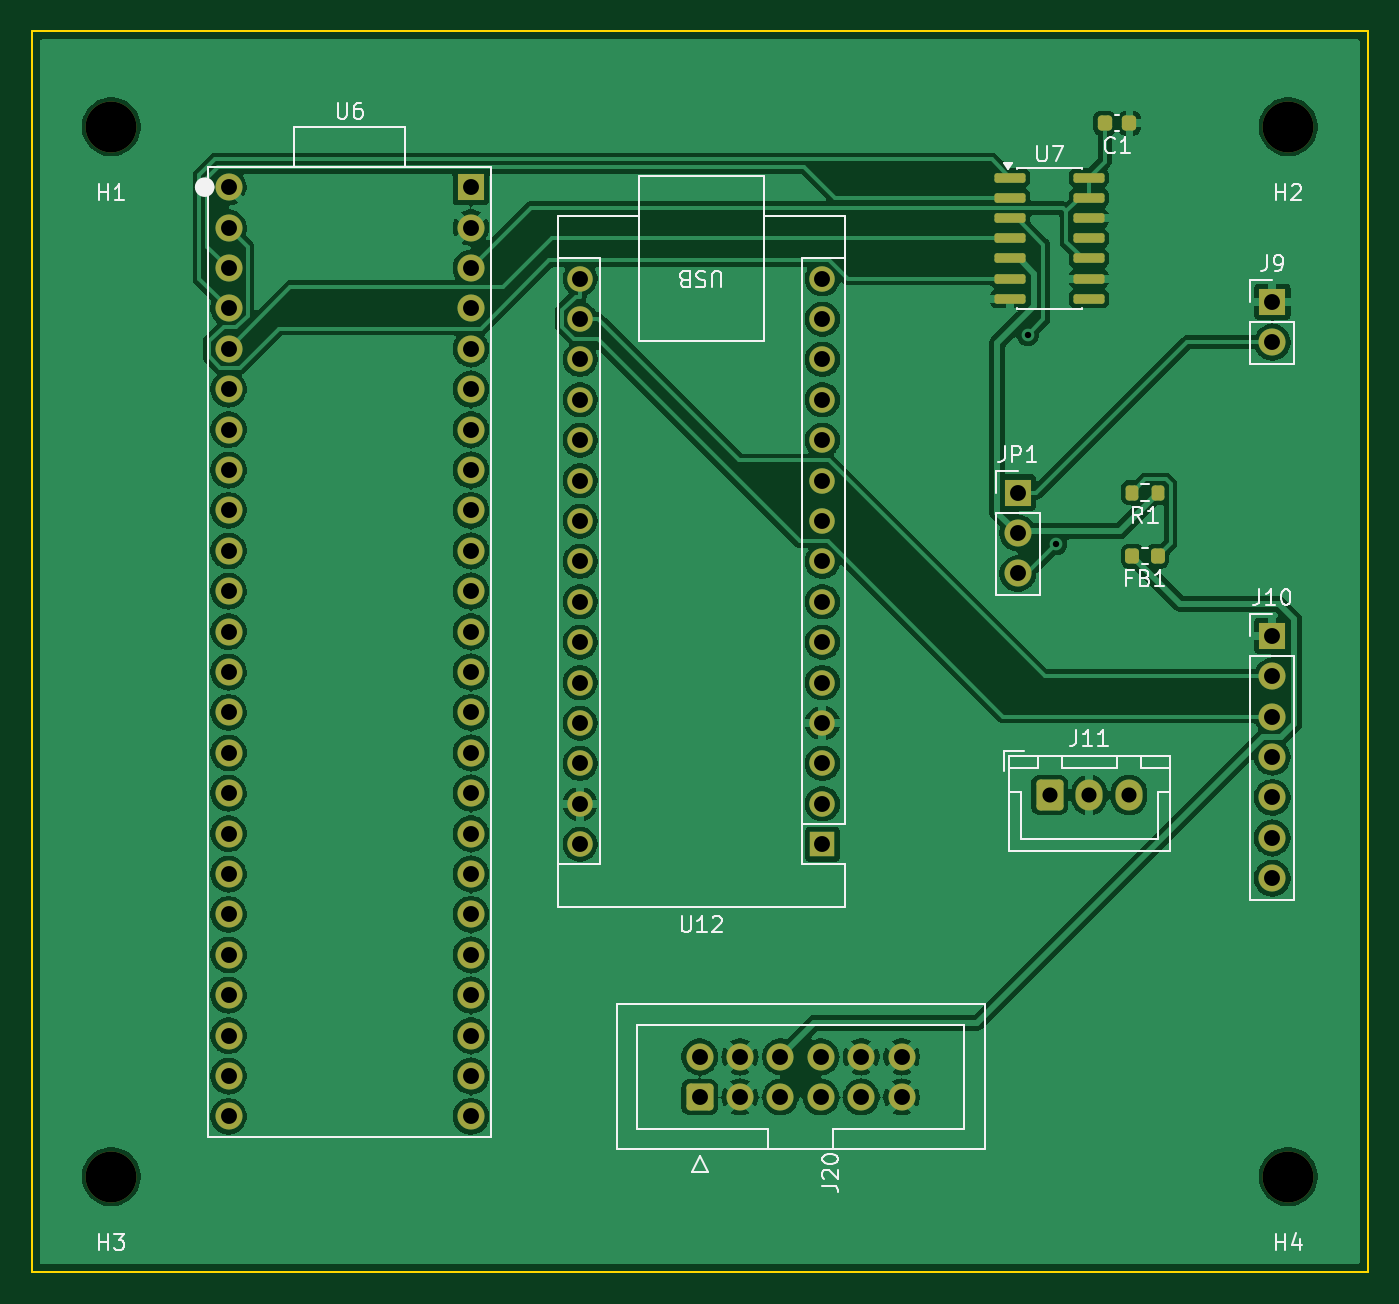
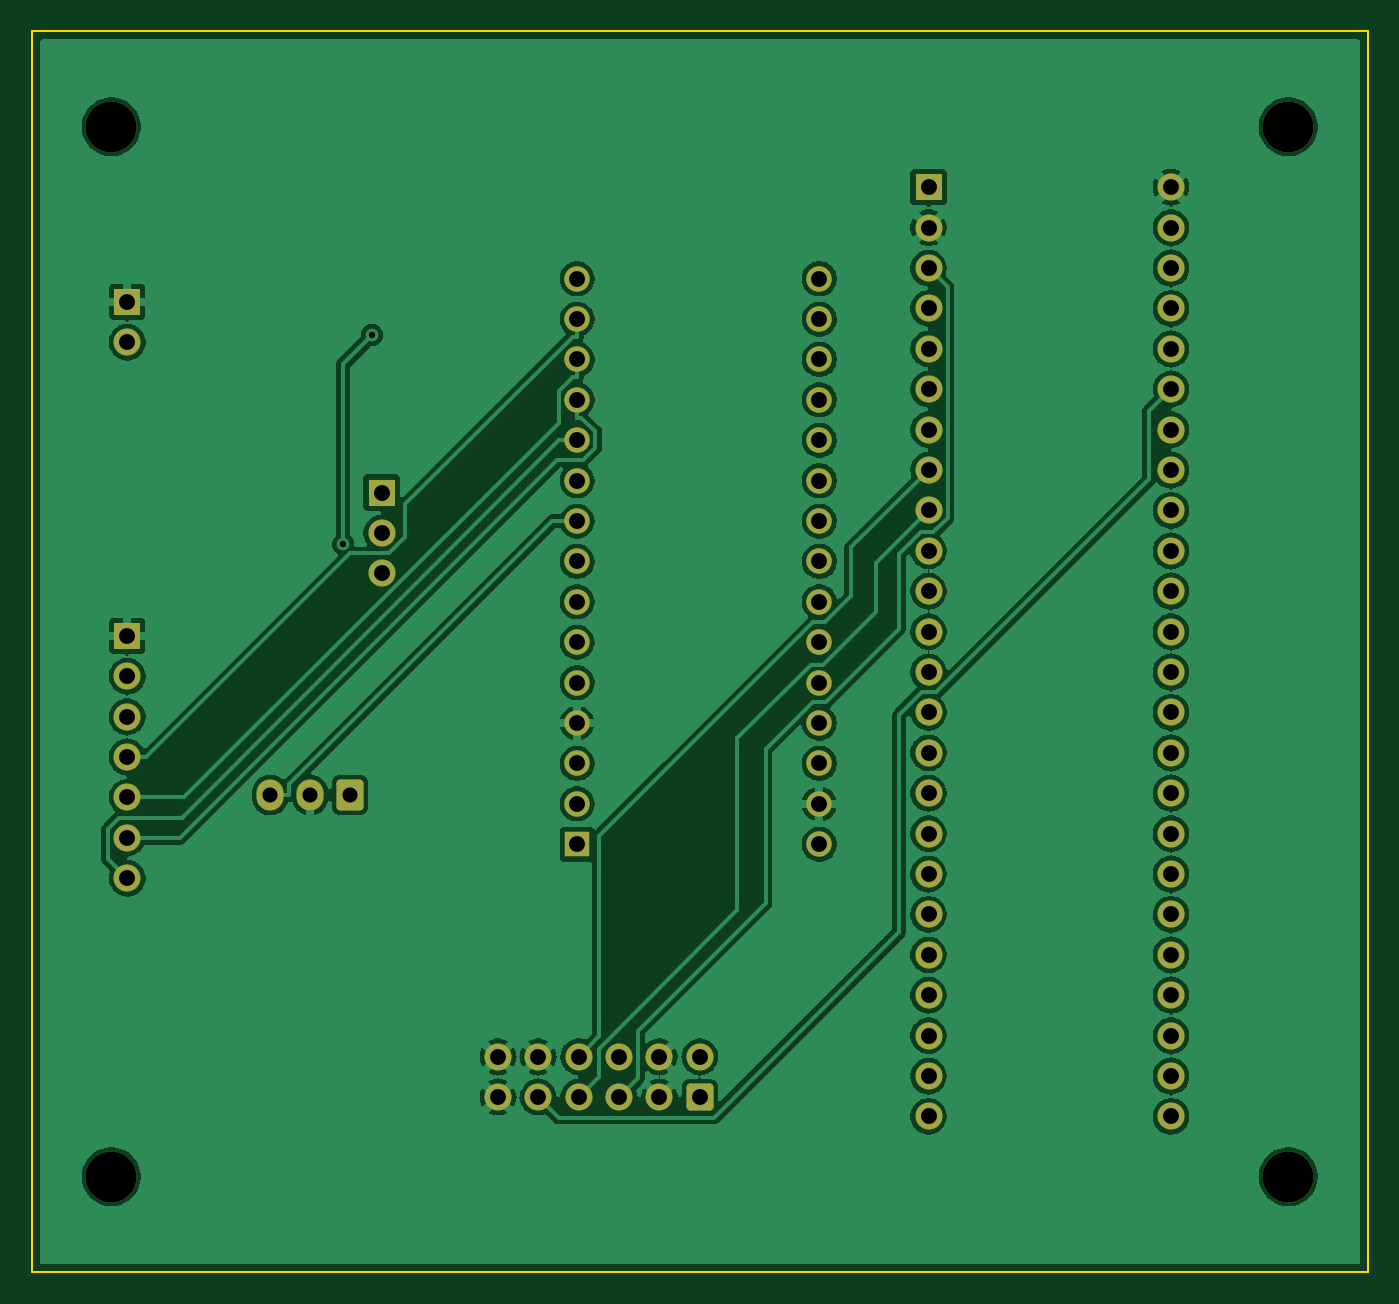
Circuit board: 11 layer files. Board 84.0 x 78.0 mm.
- bottom_copper: nova_pcb_v6_logic-B_Cu.gbl (179983 bytes)
- bottom_mask: nova_pcb_v6_logic-B_Mask.gbs (4422 bytes)
- paste: nova_pcb_v6_logic-B_Paste.gbp (1320 bytes)
- bottom_silk: nova_pcb_v6_logic-B_Silkscreen.gbo (461 bytes)
- outline: nova_pcb_v6_logic-Edge_Cuts.gm1 (690 bytes)
- top_copper: nova_pcb_v6_logic-F_Cu.gtl (204031 bytes)
- top_mask: nova_pcb_v6_logic-F_Mask.gts (5436 bytes)
- paste: nova_pcb_v6_logic-F_Paste.gtp (2332 bytes)
- top_silk: nova_pcb_v6_logic-F_Silkscreen.gto (22975 bytes)
- drill: nova_pcb_v6_logic-NPTH.drl (387 bytes)
- drill: nova_pcb_v6_logic-PTH.drl (2058 bytes)

=== bottom_copper: nova_pcb_v6_logic-B_Cu.gbl (179983 bytes, source omitted) ===
=== bottom_mask: nova_pcb_v6_logic-B_Mask.gbs ===
%TF.GenerationSoftware,KiCad,Pcbnew,9.0.5*%
%TF.CreationDate,2026-06-14T11:39:57-07:00*%
%TF.ProjectId,nova_pcb_v6_logic,6e6f7661-5f70-4636-925f-76365f6c6f67,rev?*%
%TF.SameCoordinates,Original*%
%TF.FileFunction,Soldermask,Bot*%
%TF.FilePolarity,Negative*%
%FSLAX46Y46*%
G04 Gerber Fmt 4.6, Leading zero omitted, Abs format (unit mm)*
G04 Created by KiCad (PCBNEW 9.0.5) date 2026-06-14 11:39:57*
%MOMM*%
%LPD*%
G01*
G04 APERTURE LIST*
G04 Aperture macros list*
%AMRoundRect*
0 Rectangle with rounded corners*
0 $1 Rounding radius*
0 $2 $3 $4 $5 $6 $7 $8 $9 X,Y pos of 4 corners*
0 Add a 4 corners polygon primitive as box body*
4,1,4,$2,$3,$4,$5,$6,$7,$8,$9,$2,$3,0*
0 Add four circle primitives for the rounded corners*
1,1,$1+$1,$2,$3*
1,1,$1+$1,$4,$5*
1,1,$1+$1,$6,$7*
1,1,$1+$1,$8,$9*
0 Add four rect primitives between the rounded corners*
20,1,$1+$1,$2,$3,$4,$5,0*
20,1,$1+$1,$4,$5,$6,$7,0*
20,1,$1+$1,$6,$7,$8,$9,0*
20,1,$1+$1,$8,$9,$2,$3,0*%
G04 Aperture macros list end*
%ADD10RoundRect,0.250000X0.600000X0.600000X-0.600000X0.600000X-0.600000X-0.600000X0.600000X-0.600000X0*%
%ADD11C,1.700000*%
%ADD12RoundRect,0.250000X0.600000X0.725000X-0.600000X0.725000X-0.600000X-0.725000X0.600000X-0.725000X0*%
%ADD13O,1.700000X1.950000*%
%ADD14R,1.700000X1.700000*%
%ADD15C,3.200000*%
%ADD16R,1.600000X1.600000*%
%ADD17O,1.600000X1.600000*%
G04 APERTURE END LIST*
D10*
%TO.C,J20*%
X140000000Y-124000000D03*
D11*
X140000000Y-121460000D03*
X142540000Y-124000000D03*
X142540000Y-121460000D03*
X145080000Y-124000000D03*
X145080000Y-121460000D03*
X147620000Y-124000000D03*
X147620000Y-121460000D03*
X150160000Y-124000000D03*
X150160000Y-121460000D03*
X152700000Y-124000000D03*
X152700000Y-121460000D03*
%TD*%
D12*
%TO.C,J11*%
X162000000Y-105000000D03*
D13*
X164500000Y-105000000D03*
X167000000Y-105000000D03*
%TD*%
D14*
%TO.C,J10*%
X176000000Y-95000000D03*
D11*
X176000000Y-97540000D03*
X176000000Y-100080000D03*
X176000000Y-102620000D03*
X176000000Y-105160000D03*
X176000000Y-107700000D03*
X176000000Y-110240000D03*
%TD*%
D15*
%TO.C,H3*%
X103000000Y-129000000D03*
%TD*%
D14*
%TO.C,U6*%
X125620000Y-66790000D03*
D11*
X110380000Y-66790000D03*
X125620000Y-69330000D03*
X110380000Y-71870000D03*
X110380000Y-69330000D03*
X110380000Y-74410000D03*
X110380000Y-76950000D03*
X125620000Y-87110000D03*
X125620000Y-84570000D03*
X110380000Y-79490000D03*
X110380000Y-102350000D03*
X125620000Y-71870000D03*
X110380000Y-82030000D03*
X110380000Y-84570000D03*
X110380000Y-87110000D03*
X110380000Y-89650000D03*
X110380000Y-92190000D03*
X110380000Y-94730000D03*
X110380000Y-97270000D03*
X110380000Y-99810000D03*
X125620000Y-99810000D03*
X125620000Y-97270000D03*
X125620000Y-94730000D03*
X125620000Y-92190000D03*
X125620000Y-89650000D03*
X125620000Y-82030000D03*
X125620000Y-79490000D03*
X125620000Y-76950000D03*
X125620000Y-74410000D03*
X110380000Y-104890000D03*
X110380000Y-107430000D03*
X110380000Y-109970000D03*
X110380000Y-112510000D03*
X110380000Y-115050000D03*
X110380000Y-117590000D03*
X110380000Y-120130000D03*
X110380000Y-122670000D03*
X110380000Y-125210000D03*
X125620000Y-125210000D03*
X125620000Y-122670000D03*
X125620000Y-120130000D03*
X125620000Y-117590000D03*
X125620000Y-115050000D03*
X125620000Y-112510000D03*
X125620000Y-109970000D03*
X125620000Y-107430000D03*
X125620000Y-104890000D03*
X125620000Y-102350000D03*
%TD*%
D15*
%TO.C,H4*%
X177000000Y-129000000D03*
%TD*%
%TO.C,H1*%
X103000000Y-63000000D03*
%TD*%
D14*
%TO.C,JP1*%
X160000000Y-86000000D03*
D11*
X160000000Y-88540000D03*
X160000000Y-91080000D03*
%TD*%
D16*
%TO.C,U12*%
X147720000Y-108100000D03*
D17*
X147720000Y-105560000D03*
X147720000Y-103020000D03*
X147720000Y-100480000D03*
X147720000Y-97940000D03*
X147720000Y-95400000D03*
X147720000Y-92860000D03*
X147720000Y-90320000D03*
X147720000Y-87780000D03*
X147720000Y-85240000D03*
X147720000Y-82700000D03*
X147720000Y-80160000D03*
X147720000Y-77620000D03*
X147720000Y-75080000D03*
X147720000Y-72540000D03*
X132480000Y-72540000D03*
X132480000Y-75080000D03*
X132480000Y-77620000D03*
X132480000Y-80160000D03*
X132480000Y-82700000D03*
X132480000Y-85240000D03*
X132480000Y-87780000D03*
X132480000Y-90320000D03*
X132480000Y-92860000D03*
X132480000Y-95400000D03*
X132480000Y-97940000D03*
X132480000Y-100480000D03*
X132480000Y-103020000D03*
X132480000Y-105560000D03*
X132480000Y-108100000D03*
%TD*%
D15*
%TO.C,H2*%
X177000000Y-63000000D03*
%TD*%
D14*
%TO.C,J9*%
X176000000Y-74000000D03*
D11*
X176000000Y-76540000D03*
%TD*%
M02*

=== paste: nova_pcb_v6_logic-B_Paste.gbp (1320 bytes, source withheld) ===
=== bottom_silk: nova_pcb_v6_logic-B_Silkscreen.gbo ===
%TF.GenerationSoftware,KiCad,Pcbnew,9.0.5*%
%TF.CreationDate,2026-06-14T11:39:57-07:00*%
%TF.ProjectId,nova_pcb_v6_logic,6e6f7661-5f70-4636-925f-76365f6c6f67,rev?*%
%TF.SameCoordinates,Original*%
%TF.FileFunction,Legend,Bot*%
%TF.FilePolarity,Positive*%
%FSLAX46Y46*%
G04 Gerber Fmt 4.6, Leading zero omitted, Abs format (unit mm)*
G04 Created by KiCad (PCBNEW 9.0.5) date 2026-06-14 11:39:57*
%MOMM*%
%LPD*%
G01*
G04 APERTURE LIST*
G04 APERTURE END LIST*
M02*

=== outline: nova_pcb_v6_logic-Edge_Cuts.gm1 ===
%TF.GenerationSoftware,KiCad,Pcbnew,9.0.5*%
%TF.CreationDate,2026-06-14T11:39:57-07:00*%
%TF.ProjectId,nova_pcb_v6_logic,6e6f7661-5f70-4636-925f-76365f6c6f67,rev?*%
%TF.SameCoordinates,Original*%
%TF.FileFunction,Profile,NP*%
%FSLAX46Y46*%
G04 Gerber Fmt 4.6, Leading zero omitted, Abs format (unit mm)*
G04 Created by KiCad (PCBNEW 9.0.5) date 2026-06-14 11:39:57*
%MOMM*%
%LPD*%
G01*
G04 APERTURE LIST*
%TA.AperFunction,Profile*%
%ADD10C,0.100000*%
%TD*%
G04 APERTURE END LIST*
D10*
X98000000Y-135000000D02*
X98000000Y-57000000D01*
X98000000Y-57000000D02*
X182000000Y-57000000D01*
X182000000Y-57000000D02*
X182000000Y-135000000D01*
X182000000Y-135000000D02*
X98000000Y-135000000D01*
M02*

=== top_copper: nova_pcb_v6_logic-F_Cu.gtl (204031 bytes, source omitted) ===
=== top_mask: nova_pcb_v6_logic-F_Mask.gts ===
%TF.GenerationSoftware,KiCad,Pcbnew,9.0.5*%
%TF.CreationDate,2026-06-14T11:39:57-07:00*%
%TF.ProjectId,nova_pcb_v6_logic,6e6f7661-5f70-4636-925f-76365f6c6f67,rev?*%
%TF.SameCoordinates,Original*%
%TF.FileFunction,Soldermask,Top*%
%TF.FilePolarity,Negative*%
%FSLAX46Y46*%
G04 Gerber Fmt 4.6, Leading zero omitted, Abs format (unit mm)*
G04 Created by KiCad (PCBNEW 9.0.5) date 2026-06-14 11:39:57*
%MOMM*%
%LPD*%
G01*
G04 APERTURE LIST*
G04 Aperture macros list*
%AMRoundRect*
0 Rectangle with rounded corners*
0 $1 Rounding radius*
0 $2 $3 $4 $5 $6 $7 $8 $9 X,Y pos of 4 corners*
0 Add a 4 corners polygon primitive as box body*
4,1,4,$2,$3,$4,$5,$6,$7,$8,$9,$2,$3,0*
0 Add four circle primitives for the rounded corners*
1,1,$1+$1,$2,$3*
1,1,$1+$1,$4,$5*
1,1,$1+$1,$6,$7*
1,1,$1+$1,$8,$9*
0 Add four rect primitives between the rounded corners*
20,1,$1+$1,$2,$3,$4,$5,0*
20,1,$1+$1,$4,$5,$6,$7,0*
20,1,$1+$1,$6,$7,$8,$9,0*
20,1,$1+$1,$8,$9,$2,$3,0*%
G04 Aperture macros list end*
%ADD10RoundRect,0.250000X0.600000X0.600000X-0.600000X0.600000X-0.600000X-0.600000X0.600000X-0.600000X0*%
%ADD11C,1.700000*%
%ADD12RoundRect,0.250000X0.600000X0.725000X-0.600000X0.725000X-0.600000X-0.725000X0.600000X-0.725000X0*%
%ADD13O,1.700000X1.950000*%
%ADD14R,1.700000X1.700000*%
%ADD15RoundRect,0.225000X0.225000X0.250000X-0.225000X0.250000X-0.225000X-0.250000X0.225000X-0.250000X0*%
%ADD16C,3.200000*%
%ADD17RoundRect,0.200000X0.200000X0.275000X-0.200000X0.275000X-0.200000X-0.275000X0.200000X-0.275000X0*%
%ADD18RoundRect,0.218750X0.218750X0.256250X-0.218750X0.256250X-0.218750X-0.256250X0.218750X-0.256250X0*%
%ADD19R,1.600000X1.600000*%
%ADD20O,1.600000X1.600000*%
%ADD21RoundRect,0.150000X0.825000X0.150000X-0.825000X0.150000X-0.825000X-0.150000X0.825000X-0.150000X0*%
G04 APERTURE END LIST*
D10*
%TO.C,J20*%
X140000000Y-124000000D03*
D11*
X140000000Y-121460000D03*
X142540000Y-124000000D03*
X142540000Y-121460000D03*
X145080000Y-124000000D03*
X145080000Y-121460000D03*
X147620000Y-124000000D03*
X147620000Y-121460000D03*
X150160000Y-124000000D03*
X150160000Y-121460000D03*
X152700000Y-124000000D03*
X152700000Y-121460000D03*
%TD*%
D12*
%TO.C,J11*%
X162000000Y-105000000D03*
D13*
X164500000Y-105000000D03*
X167000000Y-105000000D03*
%TD*%
D14*
%TO.C,J10*%
X176000000Y-95000000D03*
D11*
X176000000Y-97540000D03*
X176000000Y-100080000D03*
X176000000Y-102620000D03*
X176000000Y-105160000D03*
X176000000Y-107700000D03*
X176000000Y-110240000D03*
%TD*%
D15*
%TO.C,C1*%
X167025000Y-62775000D03*
X165475000Y-62775000D03*
%TD*%
D16*
%TO.C,H3*%
X103000000Y-129000000D03*
%TD*%
D17*
%TO.C,R1*%
X168825000Y-86000000D03*
X167175000Y-86000000D03*
%TD*%
D14*
%TO.C,U6*%
X125620000Y-66790000D03*
D11*
X110380000Y-66790000D03*
X125620000Y-69330000D03*
X110380000Y-71870000D03*
X110380000Y-69330000D03*
X110380000Y-74410000D03*
X110380000Y-76950000D03*
X125620000Y-87110000D03*
X125620000Y-84570000D03*
X110380000Y-79490000D03*
X110380000Y-102350000D03*
X125620000Y-71870000D03*
X110380000Y-82030000D03*
X110380000Y-84570000D03*
X110380000Y-87110000D03*
X110380000Y-89650000D03*
X110380000Y-92190000D03*
X110380000Y-94730000D03*
X110380000Y-97270000D03*
X110380000Y-99810000D03*
X125620000Y-99810000D03*
X125620000Y-97270000D03*
X125620000Y-94730000D03*
X125620000Y-92190000D03*
X125620000Y-89650000D03*
X125620000Y-82030000D03*
X125620000Y-79490000D03*
X125620000Y-76950000D03*
X125620000Y-74410000D03*
X110380000Y-104890000D03*
X110380000Y-107430000D03*
X110380000Y-109970000D03*
X110380000Y-112510000D03*
X110380000Y-115050000D03*
X110380000Y-117590000D03*
X110380000Y-120130000D03*
X110380000Y-122670000D03*
X110380000Y-125210000D03*
X125620000Y-125210000D03*
X125620000Y-122670000D03*
X125620000Y-120130000D03*
X125620000Y-117590000D03*
X125620000Y-115050000D03*
X125620000Y-112510000D03*
X125620000Y-109970000D03*
X125620000Y-107430000D03*
X125620000Y-104890000D03*
X125620000Y-102350000D03*
%TD*%
D16*
%TO.C,H4*%
X177000000Y-129000000D03*
%TD*%
D18*
%TO.C,FB1*%
X168787500Y-90000000D03*
X167212500Y-90000000D03*
%TD*%
D16*
%TO.C,H1*%
X103000000Y-63000000D03*
%TD*%
D14*
%TO.C,JP1*%
X160000000Y-86000000D03*
D11*
X160000000Y-88540000D03*
X160000000Y-91080000D03*
%TD*%
D19*
%TO.C,U12*%
X147720000Y-108100000D03*
D20*
X147720000Y-105560000D03*
X147720000Y-103020000D03*
X147720000Y-100480000D03*
X147720000Y-97940000D03*
X147720000Y-95400000D03*
X147720000Y-92860000D03*
X147720000Y-90320000D03*
X147720000Y-87780000D03*
X147720000Y-85240000D03*
X147720000Y-82700000D03*
X147720000Y-80160000D03*
X147720000Y-77620000D03*
X147720000Y-75080000D03*
X147720000Y-72540000D03*
X132480000Y-72540000D03*
X132480000Y-75080000D03*
X132480000Y-77620000D03*
X132480000Y-80160000D03*
X132480000Y-82700000D03*
X132480000Y-85240000D03*
X132480000Y-87780000D03*
X132480000Y-90320000D03*
X132480000Y-92860000D03*
X132480000Y-95400000D03*
X132480000Y-97940000D03*
X132480000Y-100480000D03*
X132480000Y-103020000D03*
X132480000Y-105560000D03*
X132480000Y-108100000D03*
%TD*%
D21*
%TO.C,U7*%
X159525000Y-66190000D03*
X159525000Y-67460000D03*
X159525000Y-68730000D03*
X159525000Y-70000000D03*
X159525000Y-71270000D03*
X159525000Y-72540000D03*
X159525000Y-73810000D03*
X164475000Y-73810000D03*
X164475000Y-72540000D03*
X164475000Y-71270000D03*
X164475000Y-70000000D03*
X164475000Y-68730000D03*
X164475000Y-67460000D03*
X164475000Y-66190000D03*
%TD*%
D16*
%TO.C,H2*%
X177000000Y-63000000D03*
%TD*%
D14*
%TO.C,J9*%
X176000000Y-74000000D03*
D11*
X176000000Y-76540000D03*
%TD*%
M02*

=== paste: nova_pcb_v6_logic-F_Paste.gtp (2332 bytes, source withheld) ===
=== top_silk: nova_pcb_v6_logic-F_Silkscreen.gto (22975 bytes, source omitted) ===
=== drill: nova_pcb_v6_logic-NPTH.drl ===
M48
; DRILL file {KiCad 9.0.5} date 2026-06-14T11:39:58-0700
; FORMAT={-:-/ absolute / metric / decimal}
; #@! TF.CreationDate,2026-06-14T11:39:58-07:00
; #@! TF.GenerationSoftware,Kicad,Pcbnew,9.0.5
; #@! TF.FileFunction,NonPlated,1,4,NPTH
FMAT,2
METRIC
; #@! TA.AperFunction,NonPlated,NPTH,ComponentDrill
T1C3.200
%
G90
G05
T1
X103.0Y-63.0
X103.0Y-129.0
X177.0Y-63.0
X177.0Y-129.0
M30

=== drill: nova_pcb_v6_logic-PTH.drl ===
M48
; DRILL file {KiCad 9.0.5} date 2026-06-14T11:39:58-0700
; FORMAT={-:-/ absolute / metric / decimal}
; #@! TF.CreationDate,2026-06-14T11:39:58-07:00
; #@! TF.GenerationSoftware,Kicad,Pcbnew,9.0.5
; #@! TF.FileFunction,Plated,1,4,PTH
FMAT,2
METRIC
; #@! TA.AperFunction,Plated,PTH,ViaDrill
T1C0.400
; #@! TA.AperFunction,Plated,PTH,ComponentDrill
T2C0.950
; #@! TA.AperFunction,Plated,PTH,ComponentDrill
T3C1.000
%
G90
G05
T1
X160.621Y-76.081
X162.421Y-89.222
T2
X162.0Y-105.0
X164.5Y-105.0
X167.0Y-105.0
T3
X110.38Y-66.79
X110.38Y-69.33
X110.38Y-71.87
X110.38Y-74.41
X110.38Y-76.95
X110.38Y-79.49
X110.38Y-82.03
X110.38Y-84.57
X110.38Y-87.11
X110.38Y-89.65
X110.38Y-92.19
X110.38Y-94.73
X110.38Y-97.27
X110.38Y-99.81
X110.38Y-102.35
X110.38Y-104.89
X110.38Y-107.43
X110.38Y-109.97
X110.38Y-112.51
X110.38Y-115.05
X110.38Y-117.59
X110.38Y-120.13
X110.38Y-122.67
X110.38Y-125.21
X125.62Y-66.79
X125.62Y-69.33
X125.62Y-71.87
X125.62Y-74.41
X125.62Y-76.95
X125.62Y-79.49
X125.62Y-82.03
X125.62Y-84.57
X125.62Y-87.11
X125.62Y-89.65
X125.62Y-92.19
X125.62Y-94.73
X125.62Y-97.27
X125.62Y-99.81
X125.62Y-102.35
X125.62Y-104.89
X125.62Y-107.43
X125.62Y-109.97
X125.62Y-112.51
X125.62Y-115.05
X125.62Y-117.59
X125.62Y-120.13
X125.62Y-122.67
X125.62Y-125.21
X132.48Y-72.54
X132.48Y-75.08
X132.48Y-77.62
X132.48Y-80.16
X132.48Y-82.7
X132.48Y-85.24
X132.48Y-87.78
X132.48Y-90.32
X132.48Y-92.86
X132.48Y-95.4
X132.48Y-97.94
X132.48Y-100.48
X132.48Y-103.02
X132.48Y-105.56
X132.48Y-108.1
X140.0Y-121.46
X140.0Y-124.0
X142.54Y-121.46
X142.54Y-124.0
X145.08Y-121.46
X145.08Y-124.0
X147.62Y-121.46
X147.62Y-124.0
X147.72Y-72.54
X147.72Y-75.08
X147.72Y-77.62
X147.72Y-80.16
X147.72Y-82.7
X147.72Y-85.24
X147.72Y-87.78
X147.72Y-90.32
X147.72Y-92.86
X147.72Y-95.4
X147.72Y-97.94
X147.72Y-100.48
X147.72Y-103.02
X147.72Y-105.56
X147.72Y-108.1
X150.16Y-121.46
X150.16Y-124.0
X152.7Y-121.46
X152.7Y-124.0
X160.0Y-86.0
X160.0Y-88.54
X160.0Y-91.08
X176.0Y-74.0
X176.0Y-76.54
X176.0Y-95.0
X176.0Y-97.54
X176.0Y-100.08
X176.0Y-102.62
X176.0Y-105.16
X176.0Y-107.7
X176.0Y-110.24
M30
